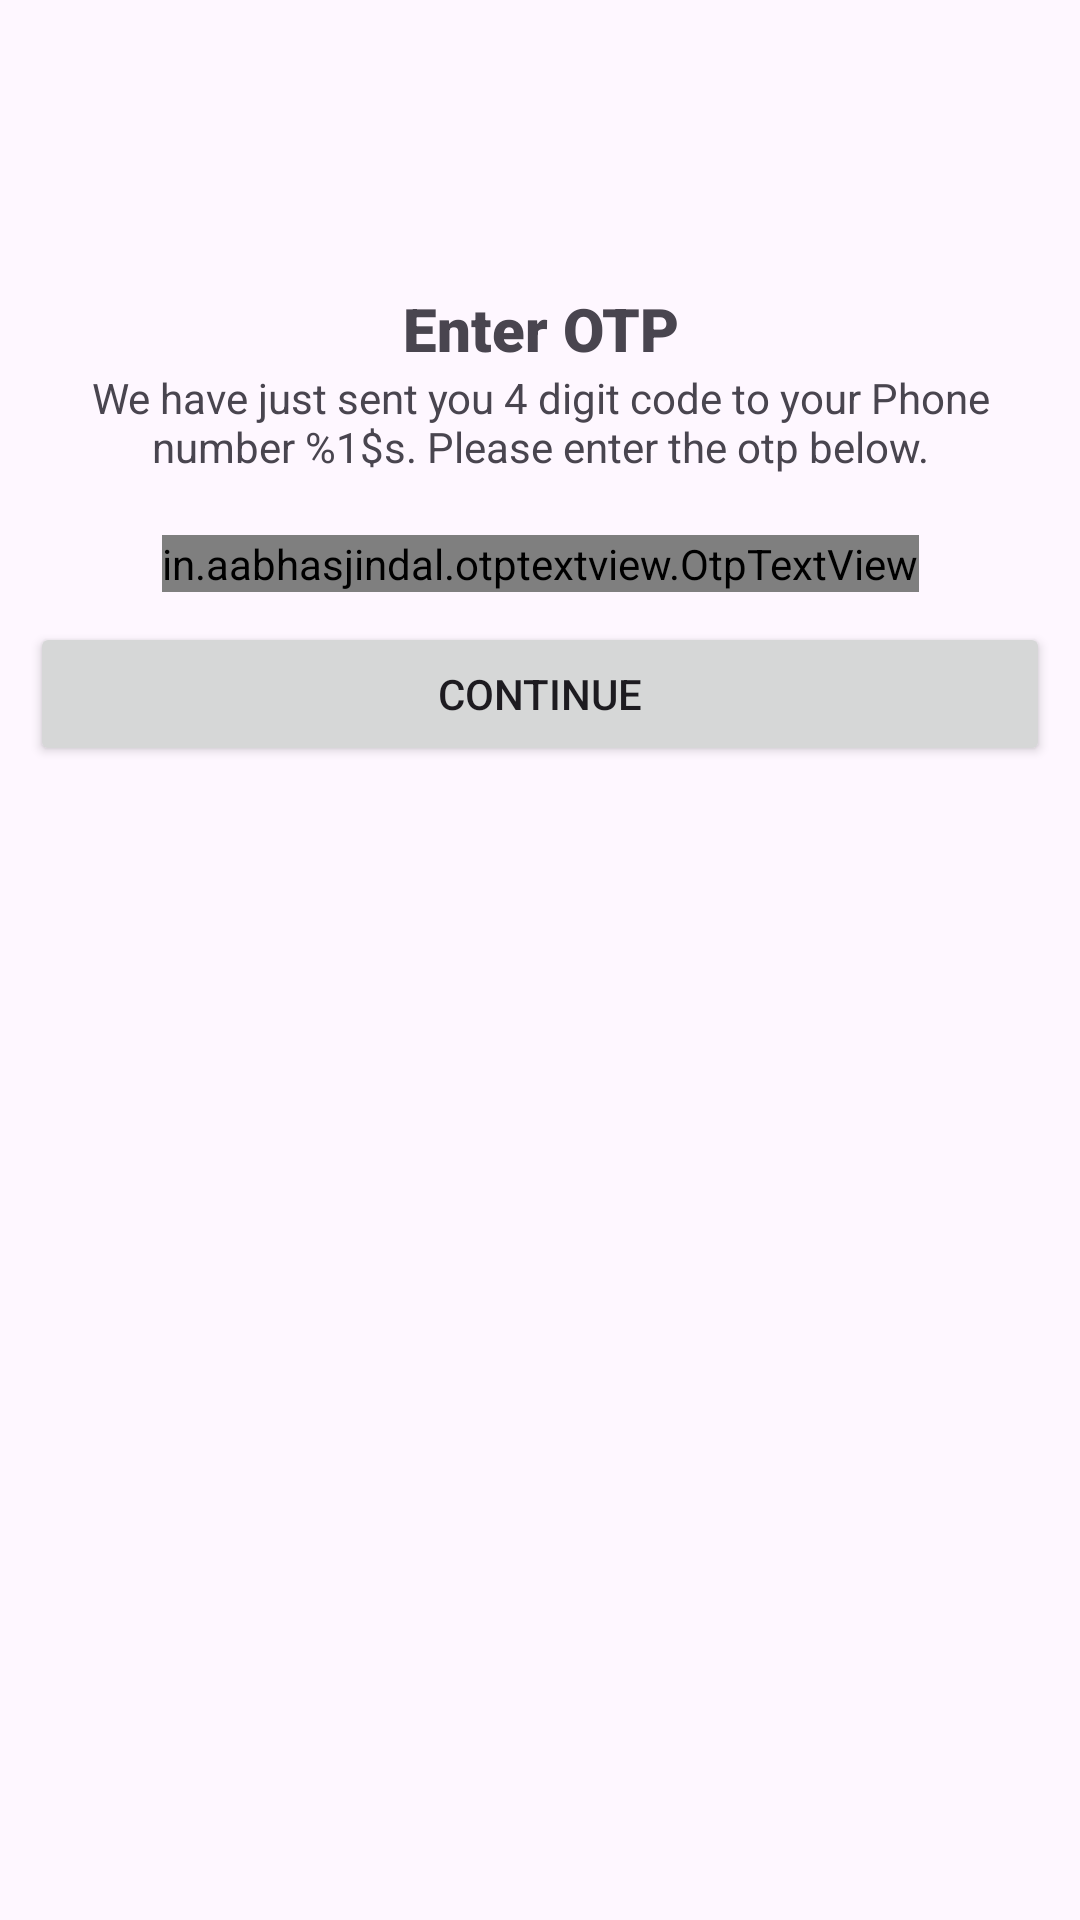

Reconstruct the res/layout file that produces this screen, plus the resources it refers to.
<!-- AndroidManifest.xml: application theme Theme.AssessmentAppHPL -->
<!-- res/layout/activity_otp.xml -->
<?xml version="1.0" encoding="utf-8"?>
<androidx.constraintlayout.widget.ConstraintLayout xmlns:android="http://schemas.android.com/apk/res/android"
    xmlns:app="http://schemas.android.com/apk/res-auto"
    xmlns:tools="http://schemas.android.com/tools"
    android:layout_width="match_parent"
    android:layout_height="match_parent"
    android:paddingStart="10dp"
    android:paddingEnd="10dp"
    tools:context=".ui.OtpActivity">

    <TextView
        android:id="@+id/enter_otp_label"
        android:layout_width="0dp"
        android:layout_height="wrap_content"
        android:fontFamily="sans-serif-black"
        android:gravity="center"
        android:text="Enter OTP"
        android:textSize="20sp"
        app:layout_constraintEnd_toEndOf="parent"
        app:layout_constraintStart_toStartOf="parent"
        app:layout_constraintTop_toTopOf="@id/top_guideline" />

    <TextView
        android:id="@+id/message"
        android:layout_width="0dp"
        android:layout_height="wrap_content"
        android:gravity="center"
        android:text="@string/otp_send_message"
        app:layout_constraintEnd_toEndOf="parent"
        app:layout_constraintStart_toStartOf="parent"
        app:layout_constraintTop_toBottomOf="@id/enter_otp_label" />


    <in.aabhasjindal.otptextview.OtpTextView
        android:id="@+id/otp_view"
        android:layout_width="wrap_content"
        android:layout_height="wrap_content"
        android:layout_marginTop="20dp"
        app:layout_constraintEnd_toEndOf="parent"
        app:layout_constraintStart_toStartOf="parent"
        app:layout_constraintTop_toBottomOf="@id/message"
        app:box_margin="1dp"
        app:length="6"
        app:otp_box_background="@drawable/otp_rounded_back"
        app:otp_text_size="20sp"
        />

    <Button
        android:id="@+id/continue_btn"
        android:layout_width="match_parent"
        android:layout_height="wrap_content"
        android:layout_marginTop="10dp"
        android:text="Continue"
        app:layout_constraintEnd_toEndOf="parent"
        app:layout_constraintStart_toStartOf="parent"
        app:layout_constraintTop_toBottomOf="@id/otp_view" />


    <androidx.constraintlayout.widget.Guideline
        android:id="@+id/top_guideline"
        android:layout_width="wrap_content"
        android:layout_height="wrap_content"
        android:orientation="horizontal"
        app:layout_constraintGuide_percent="0.15" />

</androidx.constraintlayout.widget.ConstraintLayout>
<!-- resources referenced by this layout -->
<resources>
  <!-- drawable otp_rounded_back (drawable) -->
  <?xml version="1.0" encoding="utf-8"?>
  <shape xmlns:android="http://schemas.android.com/apk/res/android">
      <corners android:radius="5dp" />
      <solid android:color="@color/otp_box_color" />
  </shape>
  <string name="otp_send_message">We have just sent you 4 digit code to your Phone number %1$s. Please enter the otp below.</string>
  <style name="Theme.AssessmentAppHPL" parent="Base.Theme.AssessmentAppHPL" />
  <color name="otp_box_color">#DFE3E8</color>
  <style name="Base.Theme.AssessmentAppHPL" parent="Theme.Material3.DayNight.NoActionBar">
          
          
      </style>
</resources>
